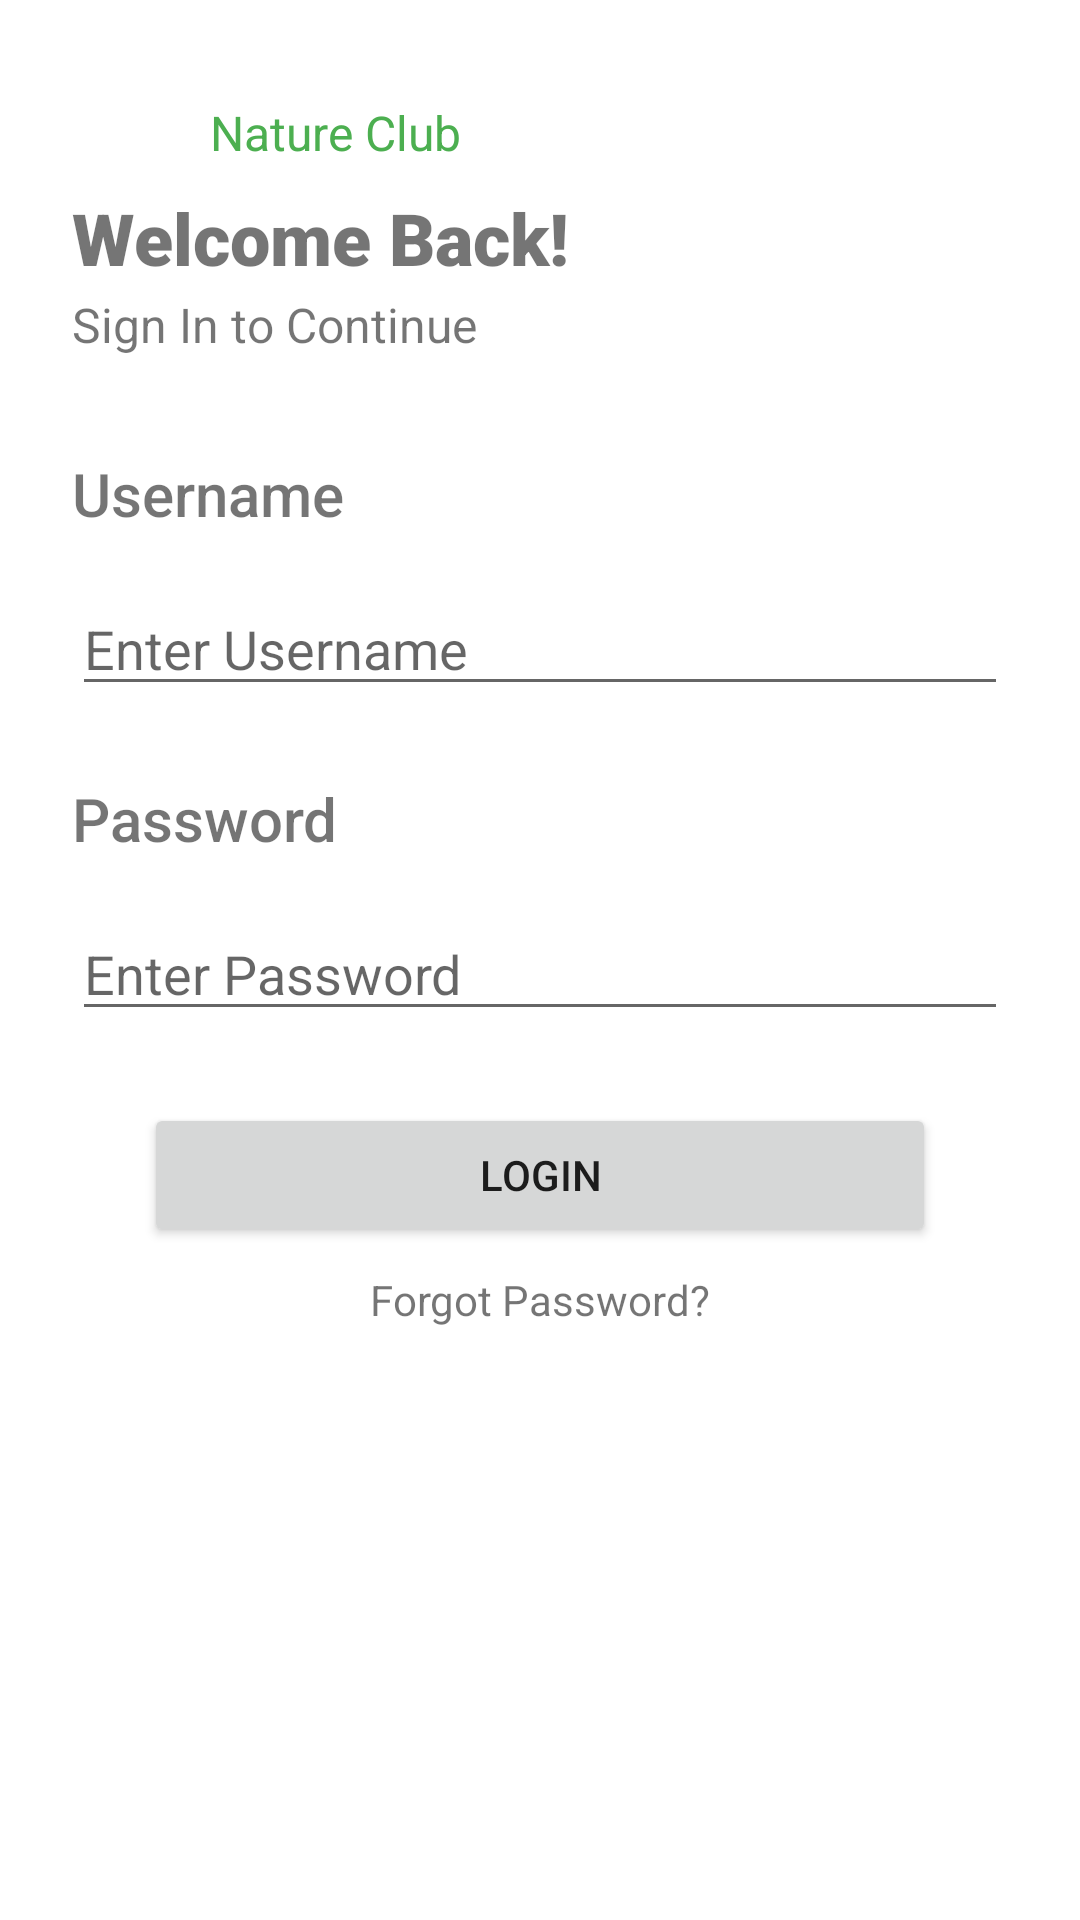

Produce the Android XML layout that renders to this screen, including the resource entries it uses.
<!-- AndroidManifest.xml: application theme Theme.NatureClub -->
<!-- res/layout/activity_login.xml -->
<?xml version="1.0" encoding="utf-8"?>
<androidx.constraintlayout.widget.ConstraintLayout xmlns:android="http://schemas.android.com/apk/res/android"
    xmlns:app="http://schemas.android.com/apk/res-auto"
    xmlns:tools="http://schemas.android.com/tools"
    android:layout_width="match_parent"
    android:layout_height="match_parent"
    tools:context=".LoginActivity">

    <ImageView
        android:id="@+id/imgLeaf2"
        android:layout_width="46dp"
        android:layout_height="40dp"
        android:layout_marginStart="16dp"
        android:layout_marginTop="24dp"
        app:layout_constraintStart_toStartOf="parent"
        app:layout_constraintTop_toTopOf="parent"
        app:srcCompat="@drawable/leaf" />

    <TextView
        android:id="@+id/tvNature2"
        android:layout_width="wrap_content"
        android:layout_height="wrap_content"
        android:layout_marginStart="8dp"
        android:text="Nature Club"
        android:textColor="#4CAF50"
        android:textSize="16sp"
        app:layout_constraintBottom_toBottomOf="@+id/imgLeaf2"
        app:layout_constraintStart_toEndOf="@+id/imgLeaf2"
        app:layout_constraintTop_toTopOf="@+id/imgLeaf2" />

    <TextView
        android:id="@+id/tvWelcomeBack"
        android:layout_width="wrap_content"
        android:layout_height="wrap_content"
        android:layout_marginStart="24dp"
        android:layout_marginTop="8dp"
        android:fontFamily="sans-serif-black"
        android:text="Welcome Back!"
        android:textSize="24sp"
        app:layout_constraintStart_toStartOf="parent"
        app:layout_constraintTop_toBottomOf="@+id/tvNature2" />

    <TextView
        android:id="@+id/tvSign"
        android:layout_width="wrap_content"
        android:layout_height="wrap_content"
        android:layout_marginStart="24dp"
        android:layout_marginTop="2dp"
        android:text="Sign In to Continue"
        android:textSize="16sp"
        app:layout_constraintStart_toStartOf="parent"
        app:layout_constraintTop_toBottomOf="@+id/tvWelcomeBack" />

    <TextView
        android:id="@+id/tvUsername"
        android:layout_width="wrap_content"
        android:layout_height="wrap_content"
        android:layout_marginStart="24dp"
        android:layout_marginTop="32dp"
        android:fontFamily="sans-serif-medium"
        android:text="Username"
        android:textSize="20sp"
        app:layout_constraintStart_toStartOf="parent"
        app:layout_constraintTop_toBottomOf="@+id/tvSign" />

    <TextView
        android:id="@+id/tvPassword"
        android:layout_width="wrap_content"
        android:layout_height="wrap_content"
        android:layout_marginStart="24dp"
        android:layout_marginTop="24dp"
        android:fontFamily="sans-serif-medium"
        android:text="Password"
        android:textSize="20sp"
        app:layout_constraintStart_toStartOf="parent"
        app:layout_constraintTop_toBottomOf="@+id/etName" />

    <EditText
        android:id="@+id/etPassword"
        android:layout_width="0dp"
        android:layout_height="wrap_content"
        android:layout_marginStart="24dp"
        android:layout_marginTop="16dp"
        android:layout_marginEnd="24dp"
        android:ems="10"
        android:hint="Enter Password"
        android:inputType="textPassword"
        app:layout_constraintEnd_toEndOf="parent"
        app:layout_constraintStart_toStartOf="parent"
        app:layout_constraintTop_toBottomOf="@+id/tvPassword" />

    <EditText
        android:id="@+id/etName"
        android:layout_width="0dp"
        android:layout_height="wrap_content"
        android:layout_marginStart="24dp"
        android:layout_marginTop="16dp"
        android:layout_marginEnd="24dp"
        android:ems="10"
        android:hint="Enter Username"
        android:inputType="textPersonName"
        app:layout_constraintEnd_toEndOf="parent"
        app:layout_constraintStart_toStartOf="parent"
        app:layout_constraintTop_toBottomOf="@+id/tvUsername" />

    <Button
        android:id="@+id/btnLogin2"
        android:layout_width="0dp"
        android:layout_height="wrap_content"
        android:layout_marginStart="48dp"
        android:layout_marginTop="24dp"
        android:layout_marginEnd="48dp"
        android:text="Login"
        app:layout_constraintEnd_toEndOf="parent"
        app:layout_constraintStart_toStartOf="parent"
        app:layout_constraintTop_toBottomOf="@+id/etPassword" />

    <TextView
        android:id="@+id/tvForget"
        android:layout_width="wrap_content"
        android:layout_height="wrap_content"
        android:layout_marginTop="8dp"
        android:text="Forgot Password?"
        android:textColorLink="#3F51B5"
        app:layout_constraintEnd_toEndOf="parent"
        app:layout_constraintStart_toStartOf="parent"
        app:layout_constraintTop_toBottomOf="@+id/btnLogin2" />

</androidx.constraintlayout.widget.ConstraintLayout>
<!-- resources referenced by this layout -->
<resources>
  <style name="Theme.NatureClub" parent="Theme.MaterialComponents.DayNight.DarkActionBar">
          
          <item name="colorPrimary">@color/purple_500</item>
          <item name="colorPrimaryVariant">@color/purple_700</item>
          <item name="colorOnPrimary">@color/white</item>
          
          <item name="colorSecondary">@color/teal_200</item>
          <item name="colorSecondaryVariant">@color/teal_700</item>
          <item name="colorOnSecondary">@color/black</item>
          
          <item name="android:statusBarColor" tools:targetApi="l">?attr/colorPrimaryVariant</item>
          
      </style>
  <!-- not gathered from this repository: default colours our renderer supplied (Android Studio template values) -->
  <color name="purple_500">#FF6200EE</color>
  <color name="purple_700">#FF3700B3</color>
  <color name="teal_200">#FF03DAC5</color>
  <color name="teal_700">#FF018786</color>
  <color name="black">#FF000000</color>
  <color name="white">#FFFFFFFF</color>
</resources>
